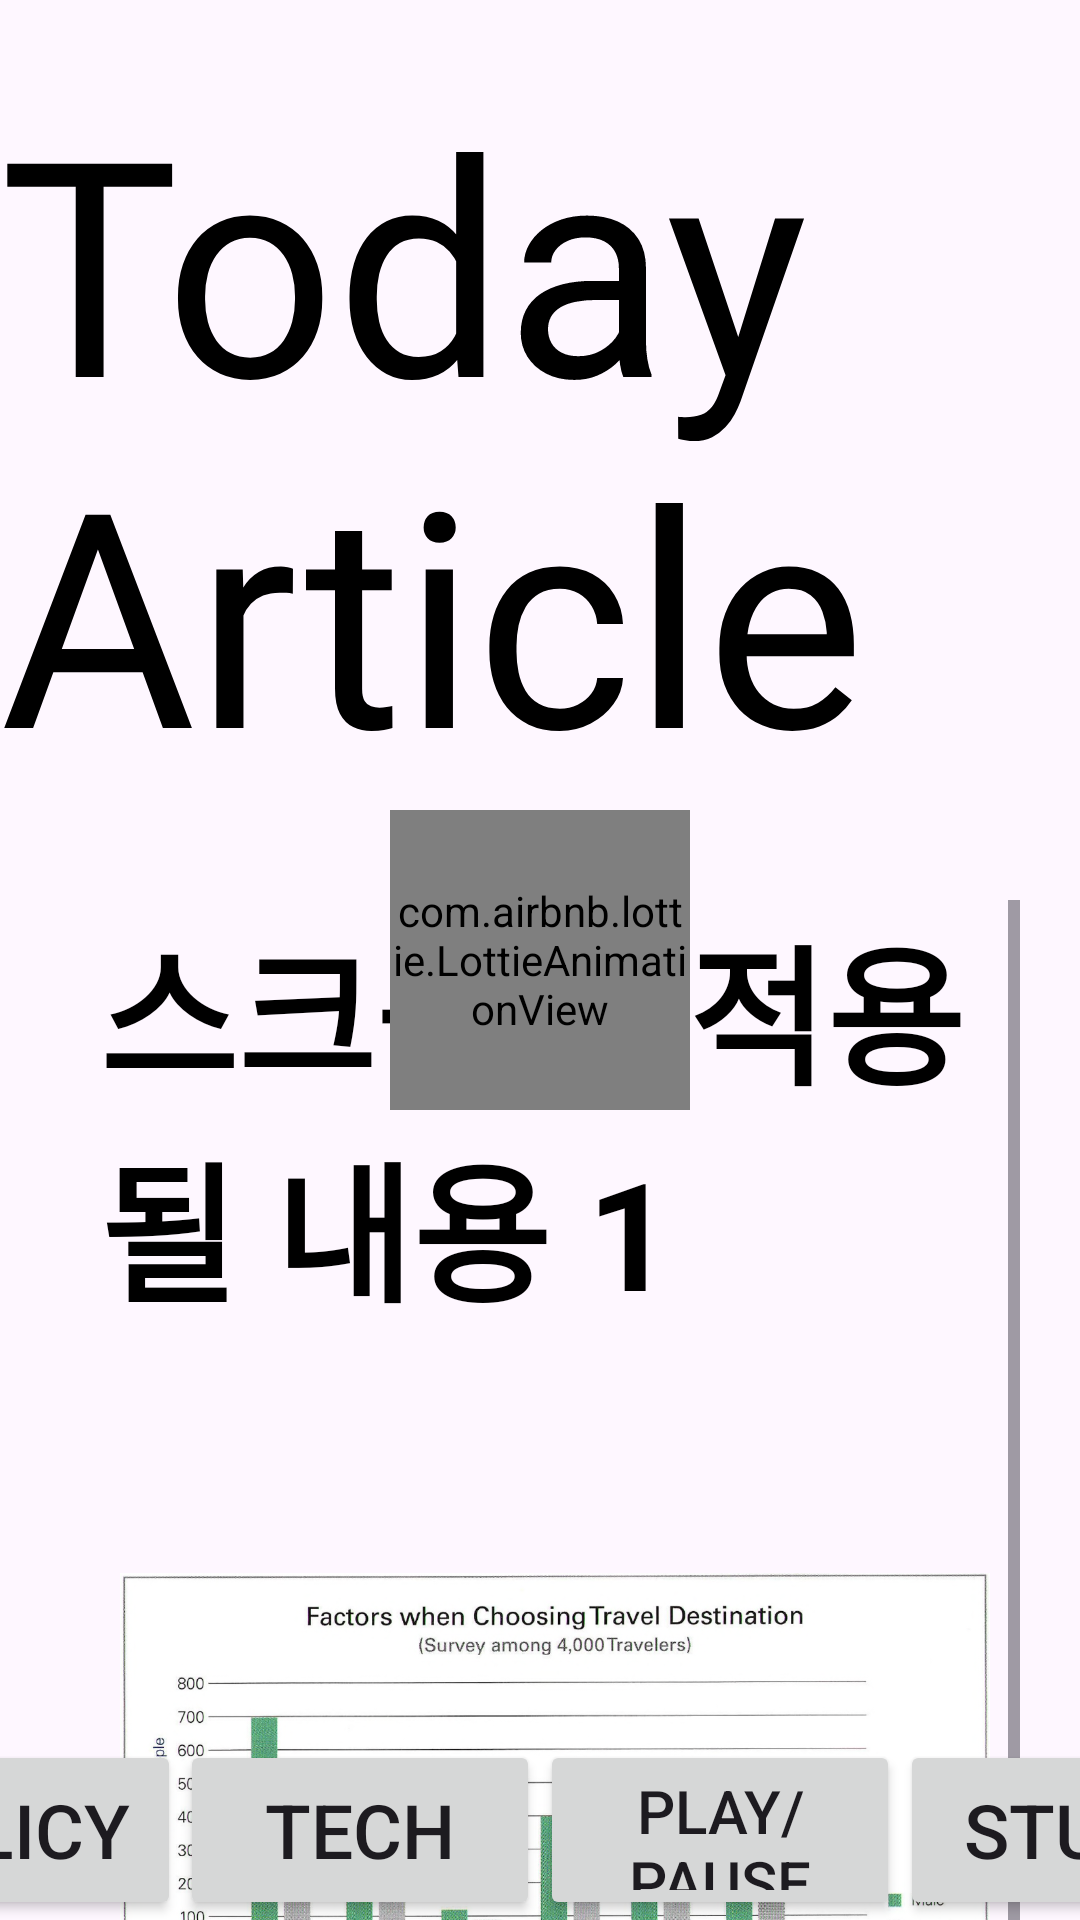

The Android layout XML behind this screen, and the referenced resources:
<!-- AndroidManifest.xml: application theme Theme.Spa_study_app -->
<!-- res/layout/activity_america_headline_main.xml -->
<?xml version="1.0" encoding="utf-8"?>
<androidx.constraintlayout.widget.ConstraintLayout
    xmlns:android="http://schemas.android.com/apk/res/android"
    xmlns:app="http://schemas.android.com/apk/res-auto"
    xmlns:tools="http://schemas.android.com/tools"
    android:id="@+id/america_headline_activity"
    android:layout_width="match_parent"
    android:layout_height="match_parent"
    android:background="@drawable/background"
    tools:context=".AmericanHeadline">

    <TextView
        android:id="@+id/main_page_title"
        android:layout_width="wrap_content"
        android:layout_height="wrap_content"
        android:layout_marginTop="20dp"
        android:text="@string/main_page_sub_title_america_headline"
        android:textSize="100sp"
        android:textColor="@color/black"
        app:layout_constraintEnd_toEndOf="parent"
        app:layout_constraintStart_toStartOf="parent"
        app:layout_constraintTop_toTopOf="parent"/>

    
    <ScrollView
        android:id="@+id/scrollable_section"
        android:layout_width="match_parent"
        android:layout_height="500dp"
        android:layout_marginTop="30dp"
        android:layout_marginBottom="10dp"
        android:layout_marginStart="30dp"
        android:layout_marginEnd="20dp"
        app:layout_constraintTop_toBottomOf="@id/main_page_title"

        app:layout_constraintStart_toStartOf="parent"
        app:layout_constraintEnd_toEndOf="parent">

        <LinearLayout
            android:layout_width="match_parent"
            android:layout_height="700dp"
            android:orientation="vertical">

            <TextView
                android:id="@+id/headline_title"
                android:layout_width="match_parent"
                android:layout_height="wrap_content"
                android:layout_marginStart="3dp"
                android:text="스크롤이 적용될 내용 1"
                android:textColor="@color/black"
                android:textSize="50sp"
                android:textStyle="bold"/>

            <ImageView
                android:id="@+id/headline_image"
                android:layout_width="wrap_content"
                android:layout_height="300dp"
                android:src="@drawable/graph_1_bar_1"
                android:layout_gravity="center"
                android:layout_marginTop="20dp"
                android:layout_marginStart="10dp"
                android:layout_marginEnd="10dp" />

            <TextView
                android:id="@+id/headline_text"
                android:layout_width="match_parent"
                android:layout_height="wrap_content"
                android:text="스크롤이 적용될 내용 1"
                android:textColor="@color/black"
                android:textSize="35sp"
                android:layout_marginTop="20dp"
                android:layout_marginStart="10dp"/>
        </LinearLayout>
    </ScrollView>

    <Button
        android:id="@+id/policy_news"
        android:layout_width="120dp"
        android:layout_height="60dp"
        android:layout_marginTop="10dp"
        android:text="@string/america_headline_policy"
        android:textSize="25sp"
        app:layout_constraintBottom_toBottomOf="parent"
        app:layout_constraintStart_toStartOf="parent"
        app:layout_constraintEnd_toStartOf="@id/technology_news"/>

    <Button
        android:id="@+id/technology_news"
        android:layout_width="120dp"
        android:layout_height="60dp"
        android:layout_marginTop="10dp"
        android:text="@string/america_headline_technology"
        android:textSize="25sp"
        app:layout_constraintBottom_toBottomOf="parent"
        app:layout_constraintStart_toEndOf="@id/policy_news"
        app:layout_constraintEnd_toStartOf="@id/audio_play"/>

    <Button
        android:id="@+id/audio_play"
        android:layout_width="120dp"
        android:layout_height="60dp"
        android:layout_marginTop="10dp"
        android:text="@string/spa_test_play_pause"
        android:textSize="20sp"
        app:layout_constraintBottom_toBottomOf="parent"
        app:layout_constraintStart_toEndOf="@id/technology_news"
        app:layout_constraintEnd_toStartOf="@id/news_study"/>

    <Button
        android:id="@+id/news_study"
        android:layout_width="120dp"
        android:layout_height="60dp"
        android:layout_marginTop="10dp"
        android:text="@string/dialog_daily_word_study"
        android:textSize="25sp"
        app:layout_constraintBottom_toBottomOf="parent"
        app:layout_constraintStart_toEndOf="@id/audio_play"
        app:layout_constraintEnd_toEndOf="parent"/>

    <View
        android:id="@+id/loading_background"
        android:layout_width="match_parent"
        android:layout_height="match_parent"
        android:background="@drawable/background"
        android:visibility="visible"
        android:clickable="true"
        android:focusable="true"/>

    <com.airbnb.lottie.LottieAnimationView
        android:id="@+id/loading_progress"
        android:layout_width="100dp"
        android:layout_height="100dp"
        app:lottie_rawRes="@raw/loading_animation"
        app:lottie_autoPlay="true"
        app:lottie_loop="true"
        app:layout_constraintTop_toTopOf="parent"
        app:layout_constraintBottom_toBottomOf="parent"
        app:layout_constraintStart_toStartOf="parent"
        app:layout_constraintEnd_toEndOf="parent"/>
</androidx.constraintlayout.widget.ConstraintLayout>
<!-- resources referenced by this layout -->
<resources>
  <color name="black">#FF000000</color>
  <!-- drawable graph_1_bar_1: png bitmap (drawable, 778333 bytes) -->
  <string name="america_headline_policy">Policy</string>
  <string name="america_headline_technology">Tech</string>
  <string name="dialog_daily_word_study">Study</string>
  <string name="main_page_sub_title_america_headline">Today Article</string>
  <string name="spa_test_play_pause">Play/Pause</string>
  <style name="Theme.Spa_study_app" parent="Base.Theme.Spa_study_app" />
  <style name="Base.Theme.Spa_study_app" parent="Theme.Material3.DayNight.NoActionBar">
          
          
      </style>
</resources>
